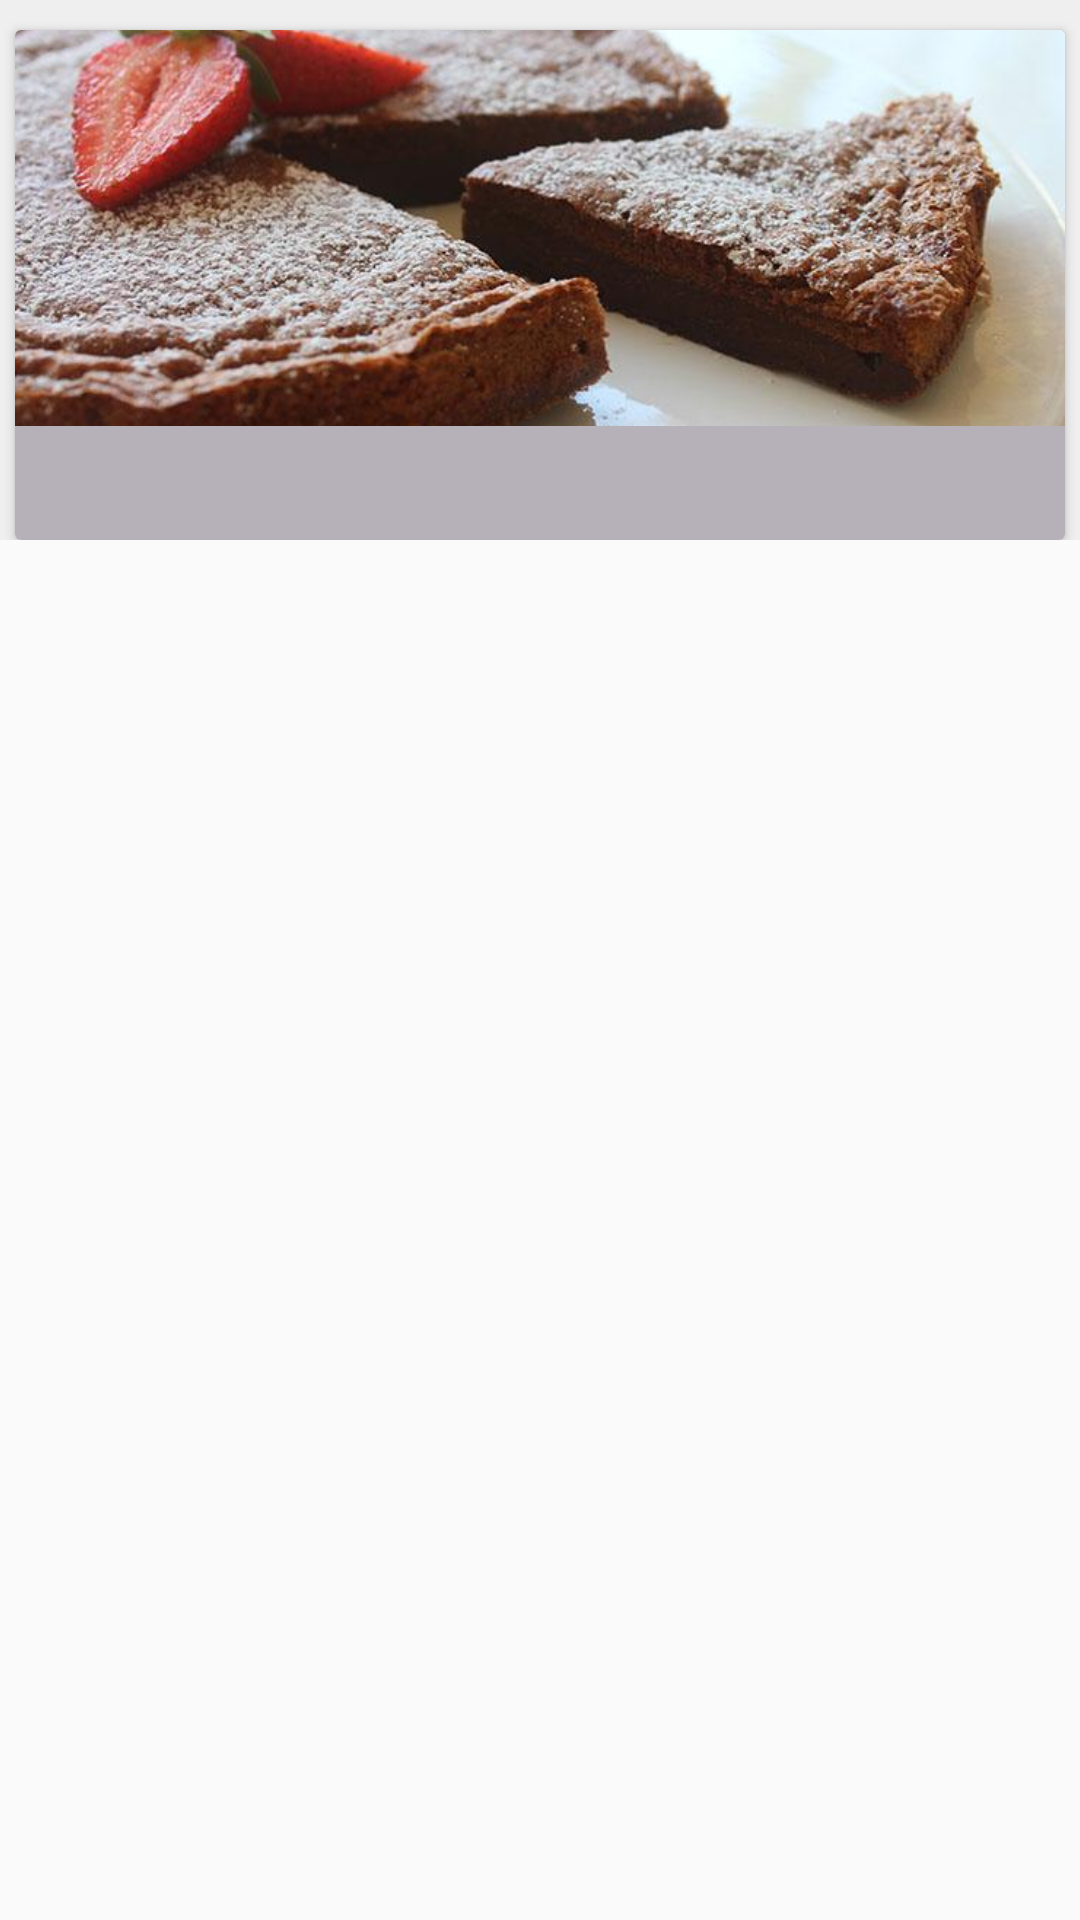

Reconstruct the res/layout file that produces this screen, plus the resources it refers to.
<!-- AndroidManifest.xml: application theme AppTheme -->
<!-- res/layout/home_fav.xml -->
<?xml version="1.0" encoding="utf-8"?>
<LinearLayout xmlns:android="http://schemas.android.com/apk/res/android"
    xmlns:app="http://schemas.android.com/apk/res-auto"
    android:layout_width="match_parent"
    android:layout_height="wrap_content">

    <android.support.constraint.ConstraintLayout
        android:layout_width="match_parent"
        android:layout_height="wrap_content"
        android:background="@color/gray">

        <android.support.v7.widget.CardView
            android:layout_width="350dp"
            android:layout_height="170dp"
            android:layout_marginTop="10dp"
            app:layout_constraintEnd_toEndOf="parent"
            app:layout_constraintStart_toStartOf="parent"
            app:layout_constraintTop_toTopOf="parent">

            <ImageView
                android:layout_width="match_parent"
                android:layout_height="wrap_content"
                android:contentDescription="@string/chef"
                android:scaleType="centerCrop"
                android:src="@drawable/nutella" />

            <LinearLayout
                android:layout_width="match_parent"
                android:layout_height="80dp"
                android:layout_marginTop="132dp"
                android:background="@color/darker_gray">

                <TextView
                    android:id="@+id/name_fav"
                    android:layout_width="match_parent"
                    android:layout_height="31dp"
                    android:gravity="center"
                    android:textSize="14sp" />

            </LinearLayout>
        </android.support.v7.widget.CardView>
    </android.support.constraint.ConstraintLayout>
</LinearLayout>
<!-- resources referenced by this layout -->
<resources>
  <color name="darker_gray">#b6b1b9</color>
  <color name="gray">#f0eff0</color>
  <!-- drawable nutella: jpg bitmap (drawable-xxhdpi, 49951 bytes) -->
  <string name="chef">Chef</string>
  <style name="AppTheme" parent="Theme.AppCompat.Light.DarkActionBar">
          
          <item name="colorPrimary">@color/colorPrimary</item>
          <item name="colorPrimaryDark">@color/colorPrimaryDark</item>
          <item name="cardViewStyle">@style/CardView</item>
      </style>
  <color name="colorPrimary">#ff4447</color>
  <color name="colorPrimaryDark">#ff4447</color>
</resources>
